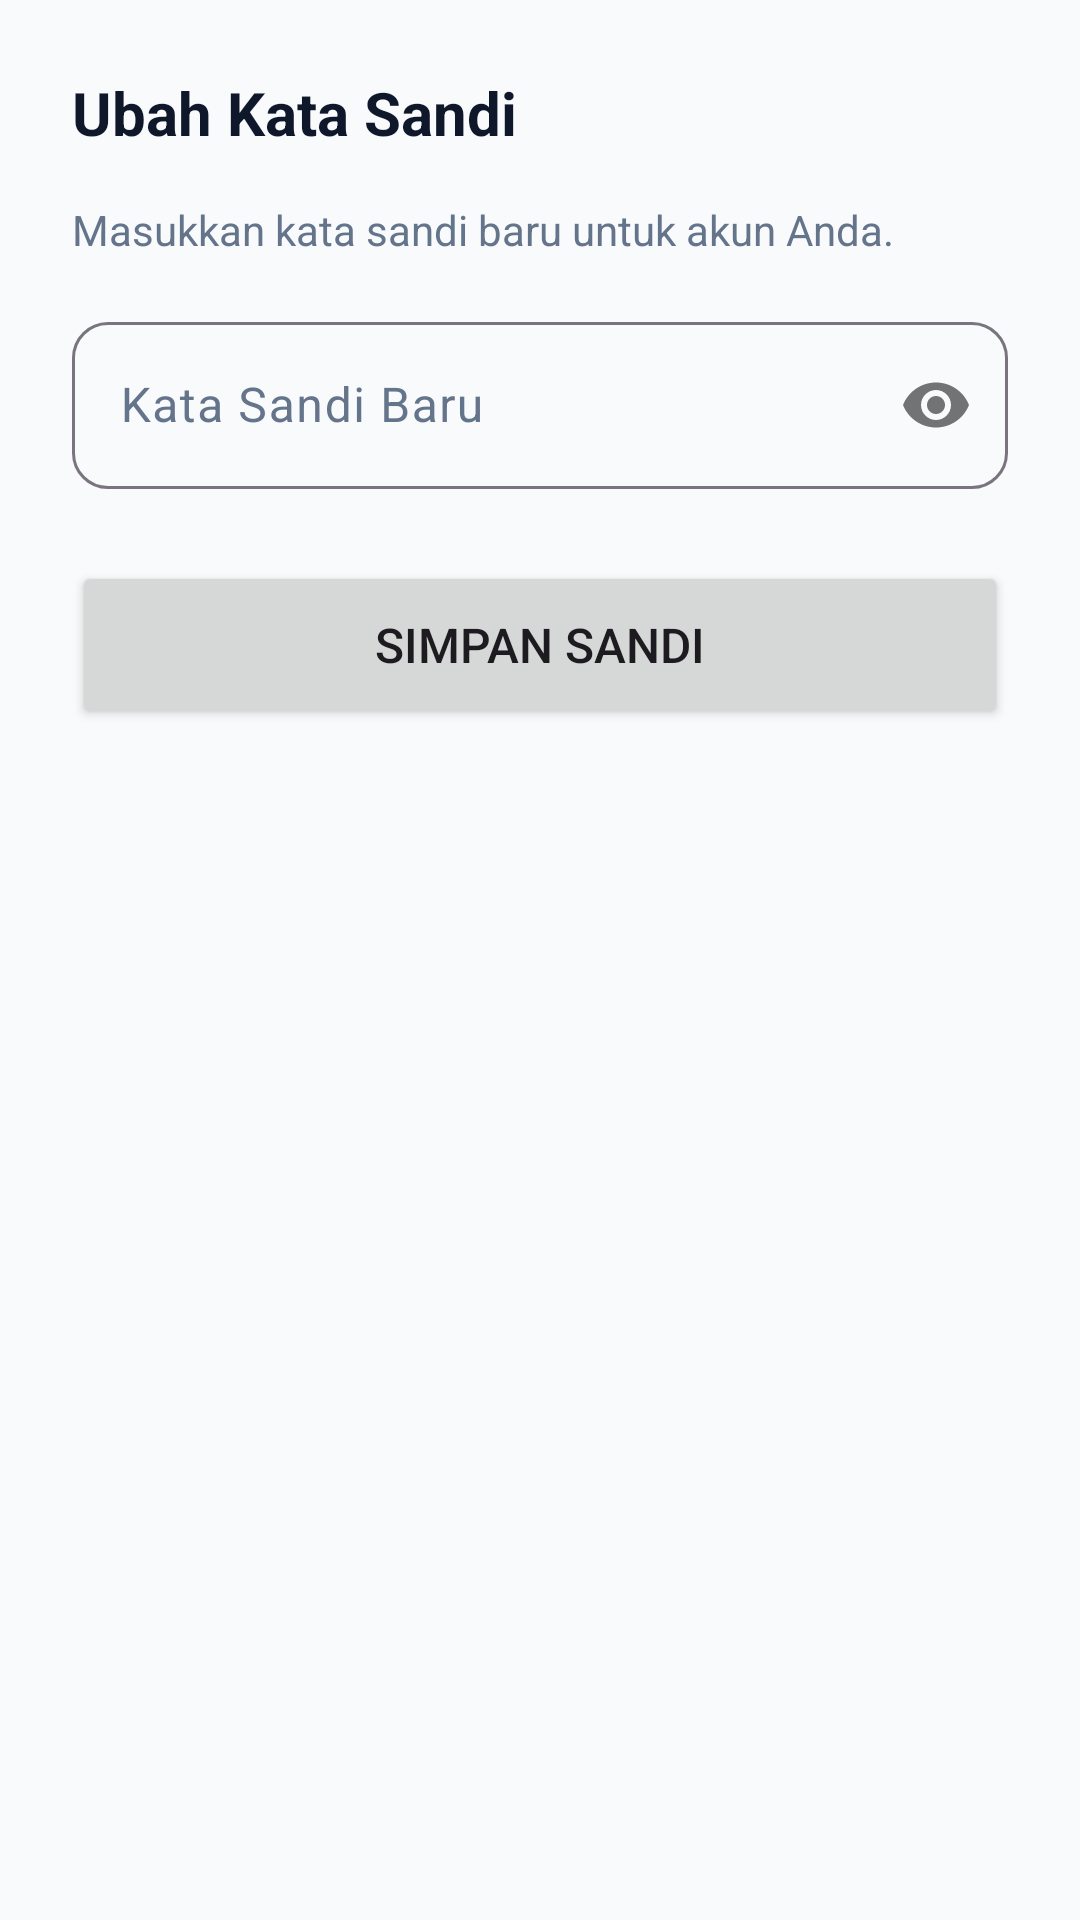

Write the Android layout XML for this screen, with the resource values it uses.
<!-- AndroidManifest.xml: application theme Theme.StudySyns -->
<!-- res/layout/dialog_change_password.xml -->
<?xml version="1.0" encoding="utf-8"?>
<LinearLayout xmlns:android="http://schemas.android.com/apk/res/android"
    xmlns:app="http://schemas.android.com/apk/res-auto"
    android:layout_width="match_parent"
    android:layout_height="wrap_content"
    android:orientation="vertical"
    android:padding="24dp"
    android:background="@drawable/bottom_sheet_bg">

    <TextView
        android:layout_width="match_parent"
        android:layout_height="wrap_content"
        android:text="Ubah Kata Sandi"
        android:textSize="20sp"
        android:textStyle="bold"
        android:textColor="@color/navy_dark"
        android:layout_marginBottom="16dp"/>
        
    <TextView
        android:layout_width="match_parent"
        android:layout_height="wrap_content"
        android:text="Masukkan kata sandi baru untuk akun Anda."
        android:textColor="@color/gray_text"
        android:layout_marginBottom="16dp"/>

    <com.google.android.material.textfield.TextInputLayout
        android:layout_width="match_parent"
        android:layout_height="wrap_content"
        android:layout_marginBottom="24dp"
        app:boxCornerRadiusTopStart="12dp"
        app:boxCornerRadiusTopEnd="12dp"
        app:boxCornerRadiusBottomStart="12dp"
        app:boxCornerRadiusBottomEnd="12dp"
        app:passwordToggleEnabled="true"
        app:hintTextColor="@color/black"
        android:textColorHint="@color/gray_text"
        app:boxBackgroundMode="outline">

        <com.google.android.material.textfield.TextInputEditText
            android:id="@+id/et_new_password"
            android:layout_width="match_parent"
            android:layout_height="wrap_content"
            android:hint="Kata Sandi Baru"
            android:textColor="@color/black"
            android:inputType="textPassword"/>
    </com.google.android.material.textfield.TextInputLayout>

    <Button
        android:id="@+id/btn_save_password"
        android:layout_width="match_parent"
        android:layout_height="56dp"
        android:text="Simpan Sandi"
        android:textSize="16sp"
        app:cornerRadius="12dp"/>

</LinearLayout>
<!-- resources referenced by this layout -->
<resources>
  <color name="black">#FF000000</color>
  <color name="gray_text">#64748B</color>
  <color name="navy_dark">#0F172A</color>
  <style name="Theme.StudySyns" parent="Base.Theme.StudySyns" />
  <style name="Base.Theme.StudySyns" parent="Theme.Material3.DayNight.NoActionBar">
          
          <item name="colorPrimary">@color/primary_blue</item>
          <item name="colorOnPrimary">@color/white</item>
          <item name="colorPrimaryContainer">@color/primary_light</item>
          <item name="colorOnPrimaryContainer">@color/primary_blue</item>
          <item name="colorSurface">@color/card_background</item>
          <item name="colorOnSurface">@color/navy_dark</item>
          <item name="android:colorBackground">@color/gray_light</item>
          <item name="android:statusBarColor">@color/primary_blue</item>
          <item name="android:windowLightStatusBar">false</item>
      </style>
  <color name="primary_blue">#0A58CA</color>
  <color name="white">#FFFFFFFF</color>
  <color name="primary_light">#E7F1FF</color>
  <color name="card_background">#FFFFFF</color>
  <color name="gray_light">#F8FAFC</color>
</resources>
